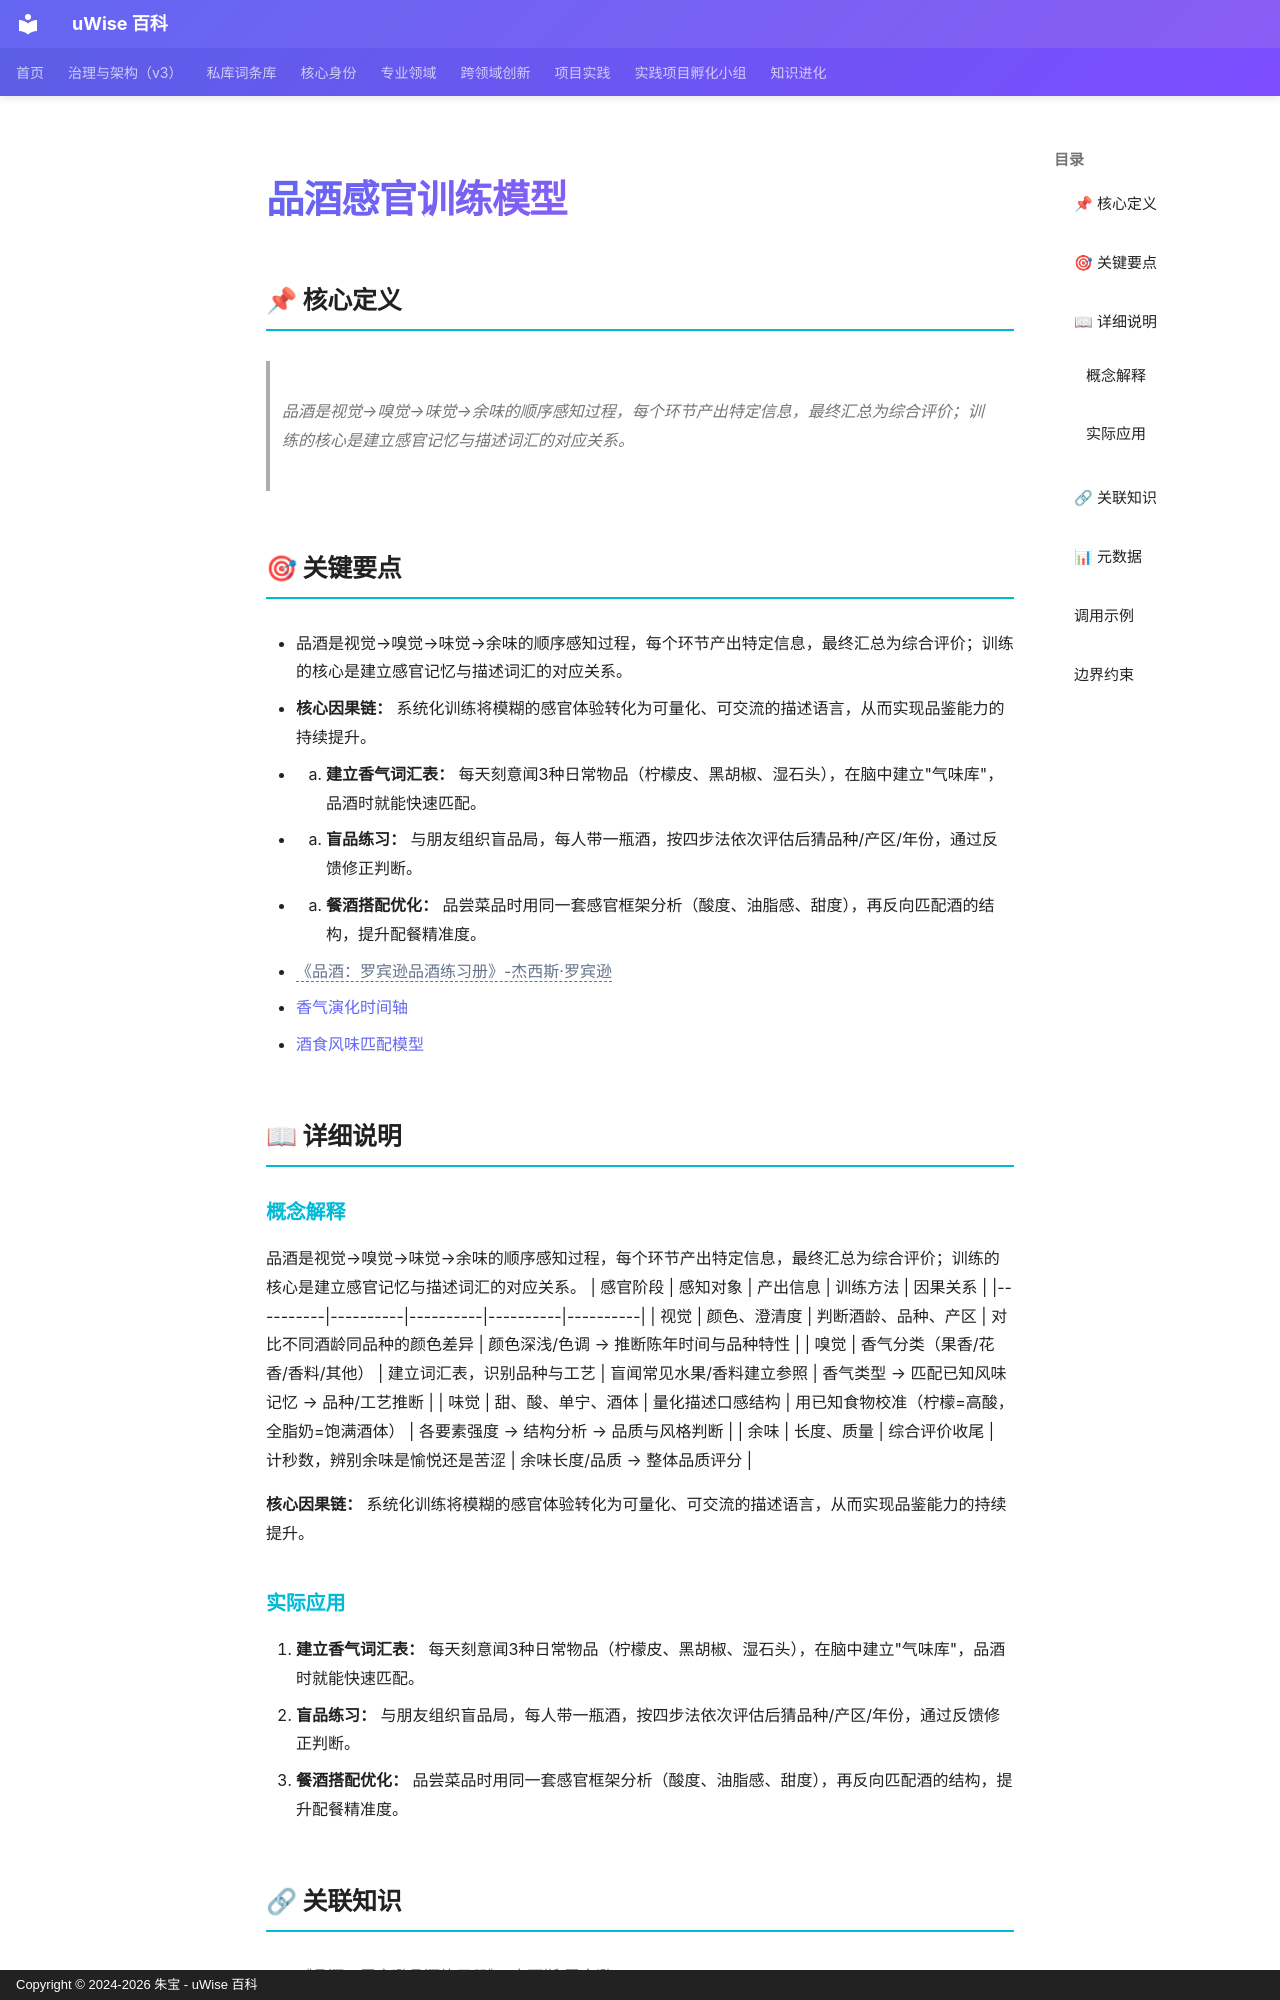

repository: zhubao315/uWise · page: vault-encyclopedia/md-afa30be3/index.html · generator: mkdocs · copyright: Copyright © 2024-2026 朱宝 - uWise 百科

---
title: "品酒感官训练模型"
description: "品酒是视觉→嗅觉→味觉→余味的顺序感知过程，每个环节产出特定信息，最终汇总为综合评价；训练的核心是建立感官记忆与描述词汇的对应关系。"
---

# 品酒感官训练模型

## 📌 核心定义

> 品酒是视觉→嗅觉→味觉→余味的顺序感知过程，每个环节产出特定信息，最终汇总为综合评价；训练的核心是建立感官记忆与描述词汇的对应关系。

## 🎯 关键要点

- 品酒是视觉→嗅觉→味觉→余味的顺序感知过程，每个环节产出特定信息，最终汇总为综合评价；训练的核心是建立感官记忆与描述词汇的对应关系。
- **核心因果链：** 系统化训练将模糊的感官体验转化为可量化、可交流的描述语言，从而实现品鉴能力的持续提升。
- 1. **建立香气词汇表：** 每天刻意闻3种日常物品（柠檬皮、黑胡椒、湿石头），在脑中建立"气味库"，品酒时就能快速匹配。
- 2. **盲品练习：** 与朋友组织盲品局，每人带一瓶酒，按四步法依次评估后猜品种/产区/年份，通过反馈修正判断。
- 3. **餐酒搭配优化：** 品尝菜品时用同一套感官框架分析（酸度、油脂感、甜度），再反向匹配酒的结构，提升配餐精准度。
- <span class="uw-unresolved" data-target="《品酒：罗宾逊品酒练习册》-杰西斯·罗宾逊" title="未解析的双链目标：《品酒：罗宾逊品酒练习册》-杰西斯·罗宾逊">《品酒：罗宾逊品酒练习册》-杰西斯·罗宾逊</span>
- [香气演化时间轴](../md-4afd1feb/)
- [酒食风味匹配模型](../md-310e83e1/)

## 📖 详细说明

### 概念解释
品酒是视觉→嗅觉→味觉→余味的顺序感知过程，每个环节产出特定信息，最终汇总为综合评价；训练的核心是建立感官记忆与描述词汇的对应关系。
| 感官阶段 | 感知对象 | 产出信息 | 训练方法 | 因果关系 |
|----------|----------|----------|----------|----------|
| 视觉 | 颜色、澄清度 | 判断酒龄、品种、产区 | 对比不同酒龄同品种的颜色差异 | 颜色深浅/色调 → 推断陈年时间与品种特性 |
| 嗅觉 | 香气分类（果香/花香/香料/其他） | 建立词汇表，识别品种与工艺 | 盲闻常见水果/香料建立参照 | 香气类型 → 匹配已知风味记忆 → 品种/工艺推断 |
| 味觉 | 甜、酸、单宁、酒体 | 量化描述口感结构 | 用已知食物校准（柠檬=高酸，全脂奶=饱满酒体） | 各要素强度 → 结构分析 → 品质与风格判断 |
| 余味 | 长度、质量 | 综合评价收尾 | 计秒数，辨别余味是愉悦还是苦涩 | 余味长度/品质 → 整体品质评分 |

**核心因果链：** 系统化训练将模糊的感官体验转化为可量化、可交流的描述语言，从而实现品鉴能力的持续提升。


### 实际应用

1. **建立香气词汇表：** 每天刻意闻3种日常物品（柠檬皮、黑胡椒、湿石头），在脑中建立"气味库"，品酒时就能快速匹配。
2. **盲品练习：** 与朋友组织盲品局，每人带一瓶酒，按四步法依次评估后猜品种/产区/年份，通过反馈修正判断。
3. **餐酒搭配优化：** 品尝菜品时用同一套感官框架分析（酸度、油脂感、甜度），再反向匹配酒的结构，提升配餐精准度。
